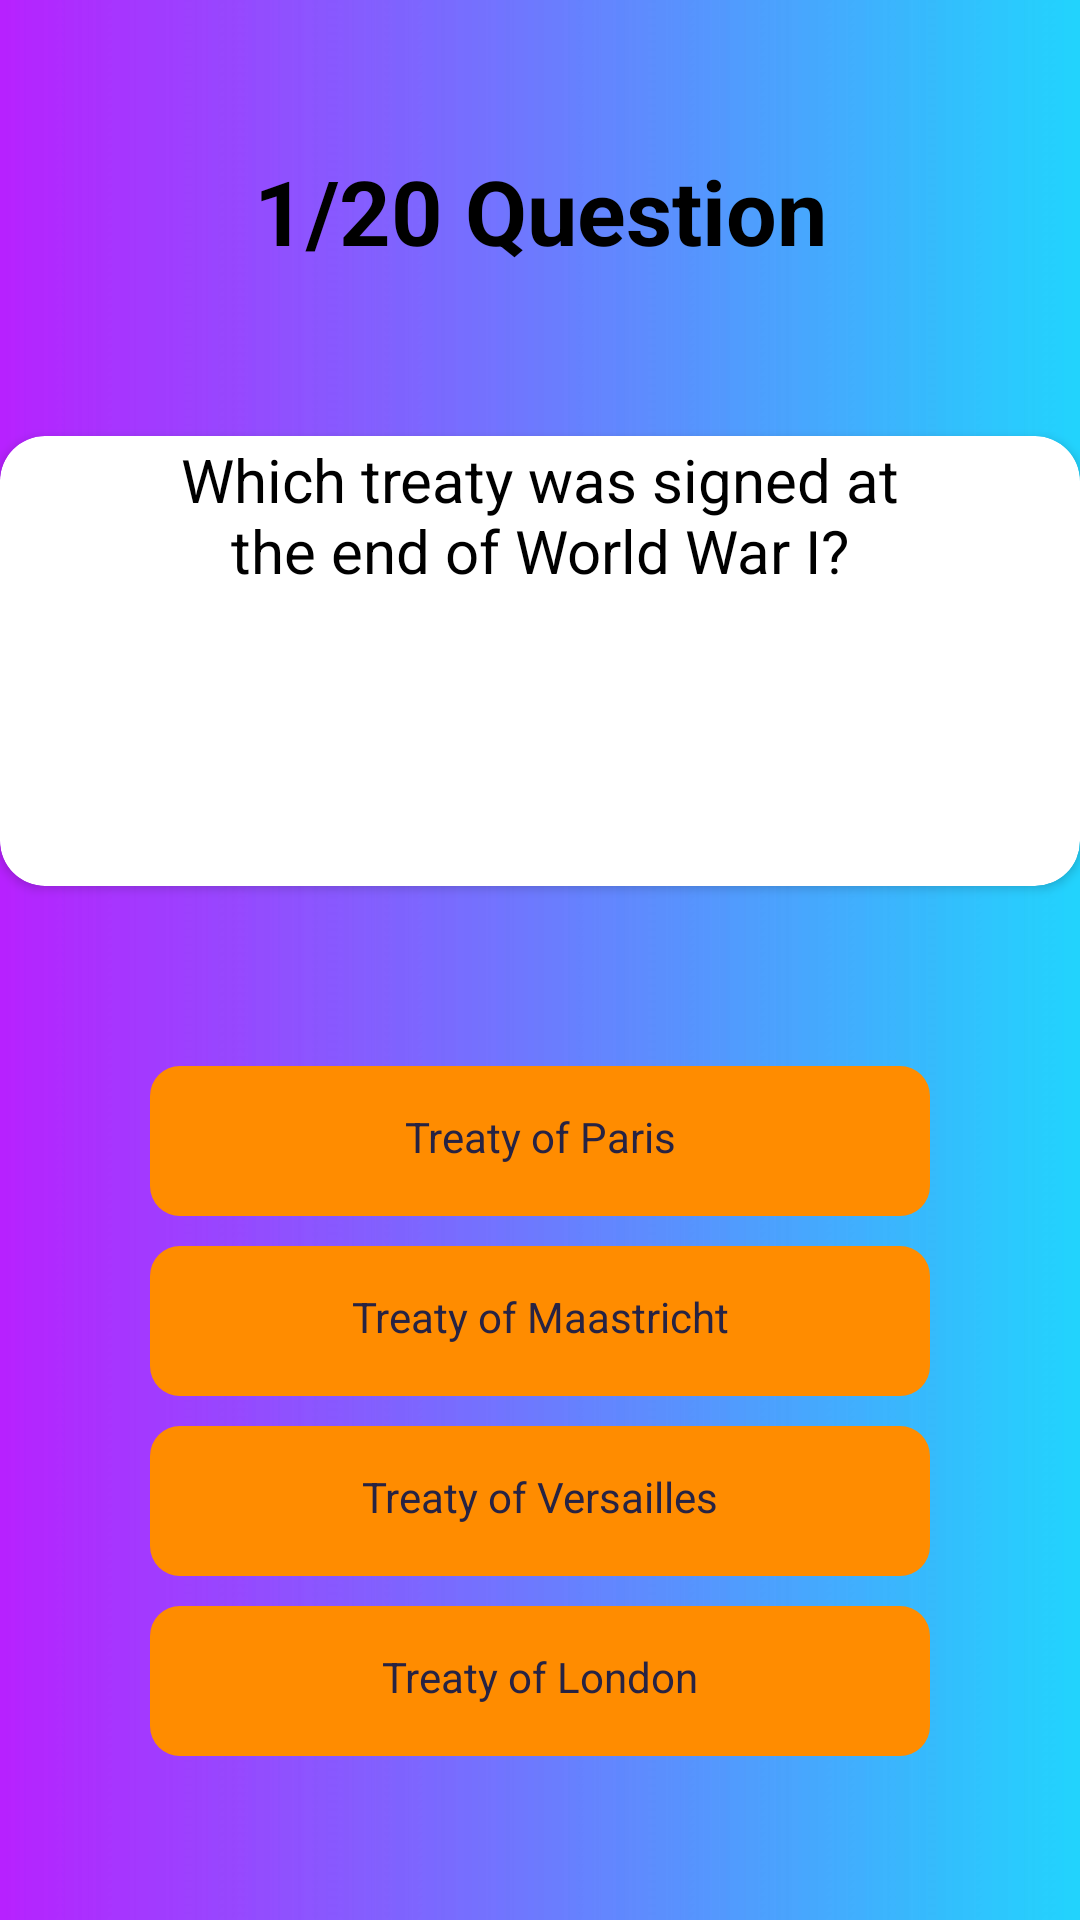

Produce the Android XML layout that renders to this screen, including the resource entries it uses.
<!-- AndroidManifest.xml: application theme Theme.SimpQuiz -->
<!-- res/layout/activity_main.xml -->
<?xml version="1.0" encoding="utf-8"?>
<LinearLayout xmlns:android="http://schemas.android.com/apk/res/android"
    xmlns:tools="http://schemas.android.com/tools"
    android:layout_width="match_parent"
    android:layout_height="match_parent"
    xmlns:app="http://schemas.android.com/apk/res-auto"
    android:orientation="vertical"
    android:background="@drawable/hisquizbg"
    tools:context=".MainActivity">


    <TextView
        android:layout_width="match_parent"
        android:layout_height="wrap_content"
        android:id="@+id/QuestionNumber"
        android:text="@string/question_number"
        android:layout_marginTop="50dp"
        android:textColor="@color/black"
        android:textStyle="bold"
        android:textAlignment="center"
        android:textSize="30sp"
        >

    </TextView>

    <LinearLayout
        android:layout_width="match_parent"
        android:layout_height="wrap_content"
        android:orientation="horizontal"
        >

        <TextView
            android:layout_width="wrap_content"
            android:layout_height="wrap_content"
            android:text="@string/selctedoption"
            android:visibility="gone"
            android:id="@+id/selectoption"
            android:textAlignment="center"
            android:textColor="#ffffff">

        </TextView>

        <TextView
            android:layout_width="wrap_content"
            android:layout_height="wrap_content"
            android:id="@+id/CorrectAnswer"
            android:textColor="#ffffff"
            android:visibility="gone"
            android:textAlignment="center"
            android:text="@string/correctanswer"
            >

        </TextView>

    </LinearLayout>


    <androidx.cardview.widget.CardView
        android:id="@+id/linear"
        android:layout_width="match_parent"
        android:layout_height="150dp"
        android:layout_marginBottom="60dp"
        android:layout_marginTop="55dp"
        android:backgroundTint="@color/white"
        app:cardCornerRadius="15dp">

        <LinearLayout
            android:layout_width="match_parent"
            android:layout_height="match_parent"
            android:paddingLeft="50dp"
            android:paddingRight="50dp"
            android:paddingTop="1dp"
            android:gravity="center">

            <TextView
                android:id="@+id/question"
                android:layout_width="match_parent"
                android:layout_height="match_parent"
                android:textColor ="@color/black"
                android:text="@string/question_1"
                android:textAlignment="center"
                android:textSize="20sp" />
        </LinearLayout>
    </androidx.cardview.widget.CardView>


    <LinearLayout
        android:layout_width="match_parent"
        android:layout_height="wrap_content"
        android:id="@+id/FirstTwoOption"
        android:layout_gravity="center"
        android:paddingLeft="50dp"
        android:paddingRight="50dp"
        android:orientation="vertical">


        <TextView
            android:layout_width="match_parent"
            android:layout_height="50dp"
            android:id="@+id/optionA"
            android:text="@string/question1_A"
            android:background="@drawable/optiondesign"
            android:textColor="#272343"
            android:textAlignment="center"
            android:paddingTop="14dp"
            >

        </TextView>
        <TextView
            android:layout_width="match_parent"
            android:layout_height="50dp"
            android:id="@+id/optionB"
            android:text="@string/question1_B"
            android:background="@drawable/optiondesign"
            android:layout_marginTop="10dp"
            android:textColor="#272343"
            android:textAlignment="center"
            android:paddingTop="14dp"
            >

        </TextView>




    </LinearLayout>


    <LinearLayout
        android:layout_width="match_parent"
        android:layout_height="wrap_content"
        android:id="@+id/RemainingTwoOption"
        android:layout_gravity="center"
        android:paddingLeft="50dp"
        android:paddingRight="50dp"
        android:layout_marginBottom="30dp"
        android:orientation="vertical">


        <TextView
            android:layout_width="match_parent"
            android:layout_height="50dp"
            android:id="@+id/optionC"
            android:text="@string/question1_C"
            android:background="@drawable/optiondesign"
            android:layout_marginTop="10dp"
            android:textColor="#272343"
            android:textAlignment="center"
            android:paddingTop="14dp"
            >

        </TextView>
        <TextView
            android:layout_width="match_parent"
            android:layout_height="50dp"
            android:id="@+id/optionD"
            android:text="@string/question1_D"
            android:background="@drawable/optiondesign"
            android:textColor="#272343"
            android:layout_marginTop="10dp"
            android:textAlignment="center"
            android:paddingTop="14dp"
            >

        </TextView>




    </LinearLayout>

    <LinearLayout
        android:layout_width="match_parent"
        android:layout_height="wrap_content"
        android:orientation="vertical"
        android:layout_marginTop="20dp">
        <TextView
            android:layout_width="wrap_content"
            android:layout_height="wrap_content"
            android:id="@+id/score"
            android:textStyle="bold"
            android:textColor="#ffffff"
            android:text="@string/score"
            android:layout_gravity="end"
            android:padding="10dp"/>


        <ProgressBar
            android:id="@+id/progress_bar"
            android:layout_width="match_parent"
            android:layout_height="wrap_content"
            android:layout_gravity="bottom"
            android:indeterminate="false"
            style="@android:style/Widget.ProgressBar.Horizontal"
            android:progress="0"
            android:max="100"
            android:progressTint="#ffa384" >

        </ProgressBar>

    </LinearLayout>

</LinearLayout>
<!-- resources referenced by this layout -->
<resources>
  <!-- drawable hisquizbg: jpeg bitmap (drawable, 49660 bytes) -->
  <!-- drawable optiondesign (drawable) -->
  <?xml version="1.0" encoding="utf-8"?>
  <shape xmlns:android="http://schemas.android.com/apk/res/android">
      <solid android:color="#FF8C00" >
  
      </solid>
      <corners android:radius="10dp"></corners>
  
  </shape>
  <string name="correctanswer">CorrectAnswer</string>
  <string name="question1_A">Treaty of Paris</string>
  <string name="question1_B">Treaty of Maastricht</string>
  <string name="question1_C">Treaty of Versailles</string>
  <string name="question1_D">Treaty of London</string>
  <string name="question_1">Which treaty was signed at the end of World War I?</string>
  <string name="question_number">1/20 Question</string>
  <string name="score">Score 0/20</string>
  <string name="selctedoption">SelctedOption</string>
  <style name="Theme.SimpQuiz" parent="Theme.MaterialComponents.DayNight.NoActionBar">
          
          <item name="colorPrimary">@color/purple_500</item>
          <item name="colorPrimaryVariant">@color/purple_700</item>
          <item name="colorOnPrimary">@color/white</item>
          
          <item name="colorSecondary">@color/teal_200</item>
          <item name="colorSecondaryVariant">@color/teal_700</item>
          <item name="colorOnSecondary">@color/black</item>
          
          <item name="android:statusBarColor">?attr/colorPrimaryVariant</item>
          
      </style>
  <!-- not gathered from this repository: default colours our renderer supplied (Android Studio template values) -->
  <color name="purple_500">#FF6200EE</color>
  <color name="purple_700">#FF3700B3</color>
  <color name="teal_200">#FF03DAC5</color>
  <color name="teal_700">#FF018786</color>
  <color name="black">#FF000000</color>
  <color name="white">#FFFFFFFF</color>
</resources>
